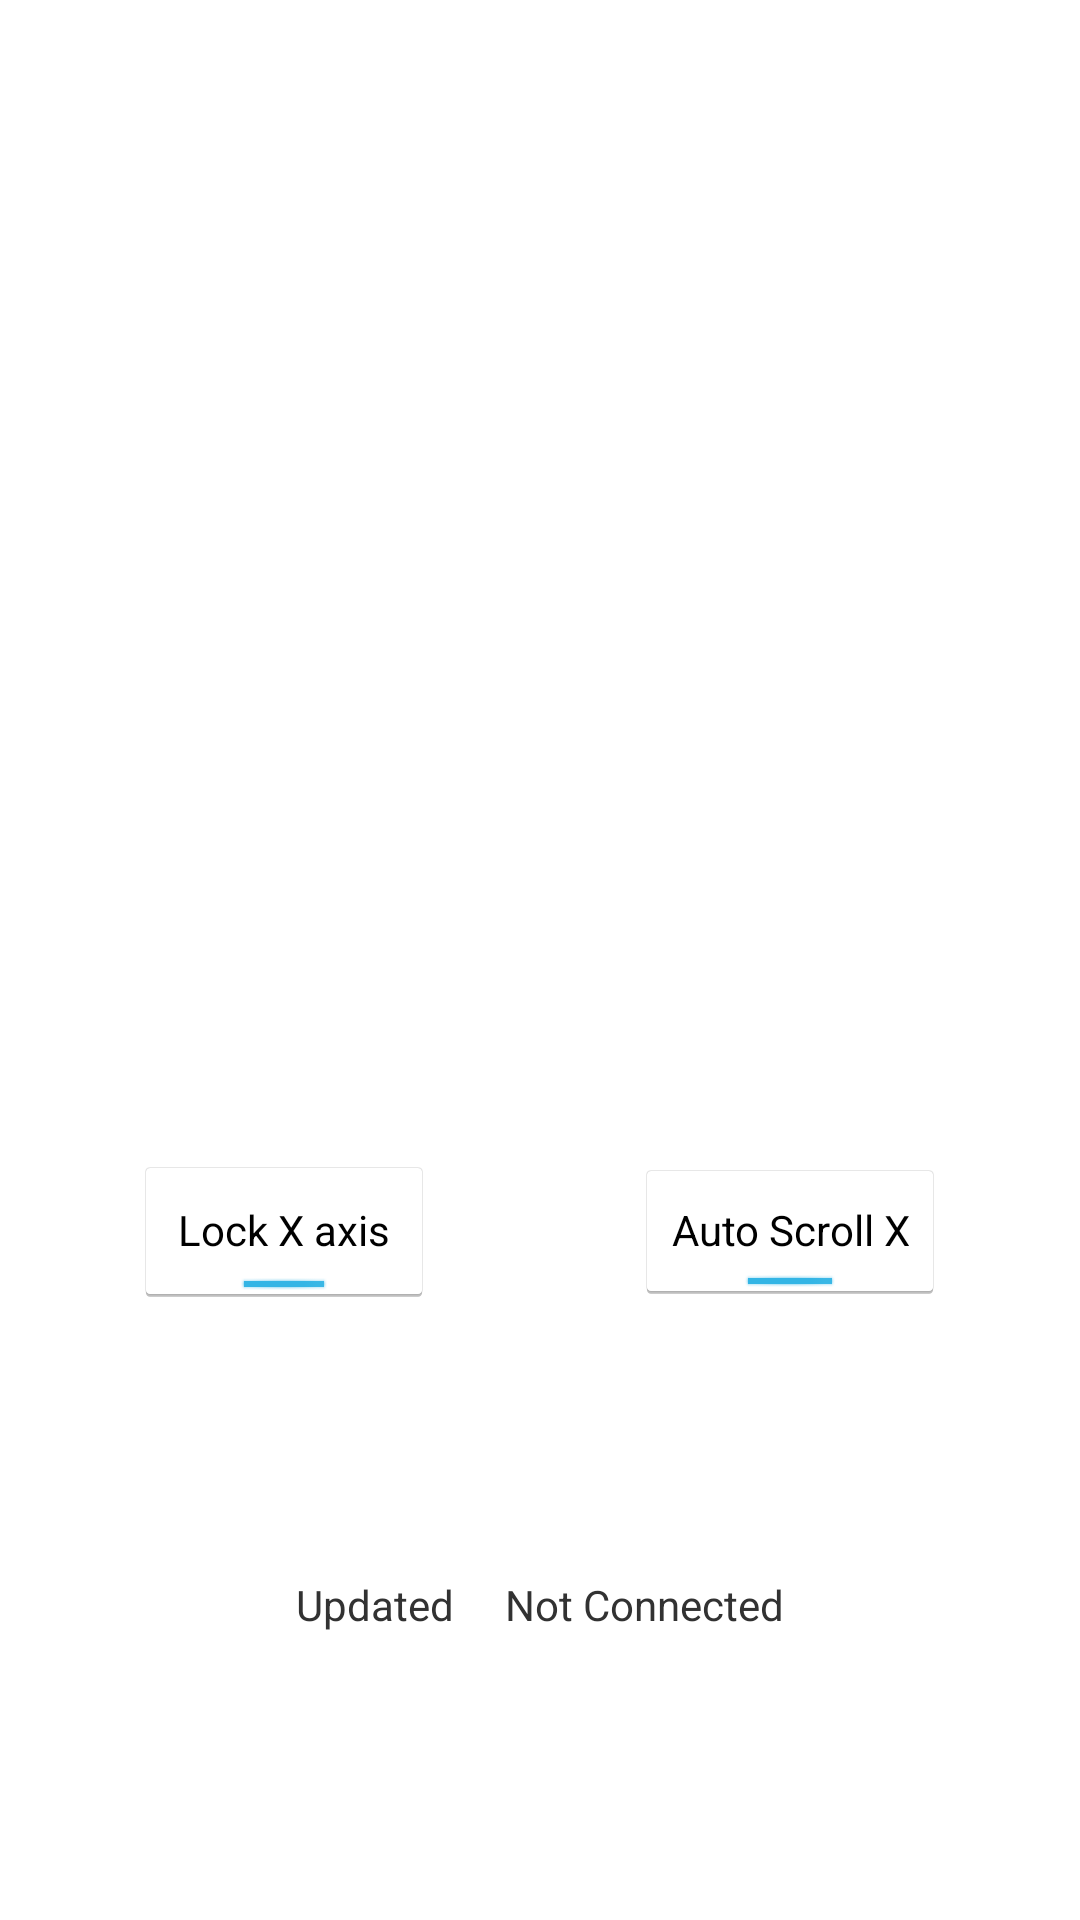

Layout XML and referenced resources for this Android screen:
<!-- AndroidManifest.xml: application theme android:Theme.Holo.Light -->
<!-- res/layout/activity_sensor.xml -->
<?xml version="1.0" encoding="utf-8"?>
<LinearLayout xmlns:android="http://schemas.android.com/apk/res/android"
    xmlns:tools="http://schemas.android.com/tools"
    android:layout_width="match_parent"
    android:layout_height="match_parent"
    android:layout_margin="5dp"
    android:gravity="center_horizontal"
    android:orientation="vertical"
    android:padding="5dp">

    <RelativeLayout
        android:id="@+id/RelativeLayout1"
        android:layout_width="match_parent"
        android:layout_height="0dp"
        android:layout_margin="5dp"
        android:layout_weight="4.11"
        android:orientation="vertical"
        android:padding="10dp">

        <LinearLayout
            android:id="@+id/Graph"
            android:layout_width="350dp"
            android:layout_height="350dp"
            android:layout_centerHorizontal="true"
            android:layout_centerInParent="false"
            android:layout_centerVertical="false"
            android:layout_marginBottom="10dp"
            android:layout_weight="15"
            android:gravity="center_horizontal"
            android:orientation="horizontal"></LinearLayout>

        <LinearLayout
            android:id="@+id/linearLayout1"
            android:layout_width="300dp"
            android:layout_height="60dp"
            android:layout_alignParentBottom="false"
            android:layout_alignParentEnd="false"
            android:layout_alignParentRight="false"
            android:layout_alignParentTop="false"
            android:layout_below="@+id/Graph"
            android:layout_centerHorizontal="true"
            android:layout_centerInParent="false"
            android:layout_centerVertical="false"
            android:layout_marginBottom="10dp"
            android:layout_weight="15"
            android:gravity="center_horizontal"
            android:orientation="horizontal"
            android:textAlignment="center">

            <ToggleButton
                android:id="@+id/tbLock"
                android:layout_width="100dp"
                android:layout_height="50dp"
                android:layout_alignParentStart="false"
                android:layout_gravity="center_vertical"
                android:checked="true"
                android:textColor="@color/black"
                android:textOff="Lock X axis"
                android:textOn="Lock X axis" />

            <ToggleButton
                android:id="@+id/tbScroll"
                android:layout_width="wrap_content"
                android:layout_height="wrap_content"
                android:layout_gravity="center_vertical"
                android:layout_marginStart="67dp"
                android:checked="true"
                android:textColor="@color/black"
                android:textOff="Auto Scroll X"
                android:textOn="Auto Scroll X" />


        </LinearLayout>

        <LinearLayout
            android:id="@+id/linearLayout2"
            android:layout_width="300dp"
            android:layout_height="20dp"
            android:layout_alignParentBottom="true"
            android:layout_alignParentEnd="false"
            android:layout_alignParentRight="false"
            android:layout_alignParentTop="false"
            android:layout_below="@+id/linearLayout1"
            android:layout_centerHorizontal="true"
            android:layout_centerInParent="false"
            android:layout_weight="15"
            android:gravity="center_horizontal"
            android:orientation="horizontal"
            android:textAlignment="center">

            <TextView
                android:id="@+id/updateLabel"
                android:layout_width="wrap_content"
                android:layout_height="wrap_content"
                android:layout_alignParentBottom="false"
                android:layout_alignParentStart="false"
                android:layout_gravity="center_vertical"
                android:text="@string/updated" />

            <TextView
                android:id="@+id/updateTime"
                android:layout_width="wrap_content"
                android:layout_height="wrap_content"
                android:layout_gravity="center_vertical"
                android:layout_alignBaseline="@+id/updateLabel"
                android:layout_alignBottom="@+id/updateLabel"
                android:layout_marginStart="17dp"
                android:layout_toEndOf="@+id/updateLabel"
                android:text="@string/not_connected"
                android:textAppearance="?android:attr/textAppearanceSmall" />
        </LinearLayout>

    </RelativeLayout>
</LinearLayout>
<!-- resources referenced by this layout -->
<resources>
  <color name="black">#000000</color>
  <string name="not_connected">Not Connected</string>
  <string name="updated">Updated</string>
</resources>
